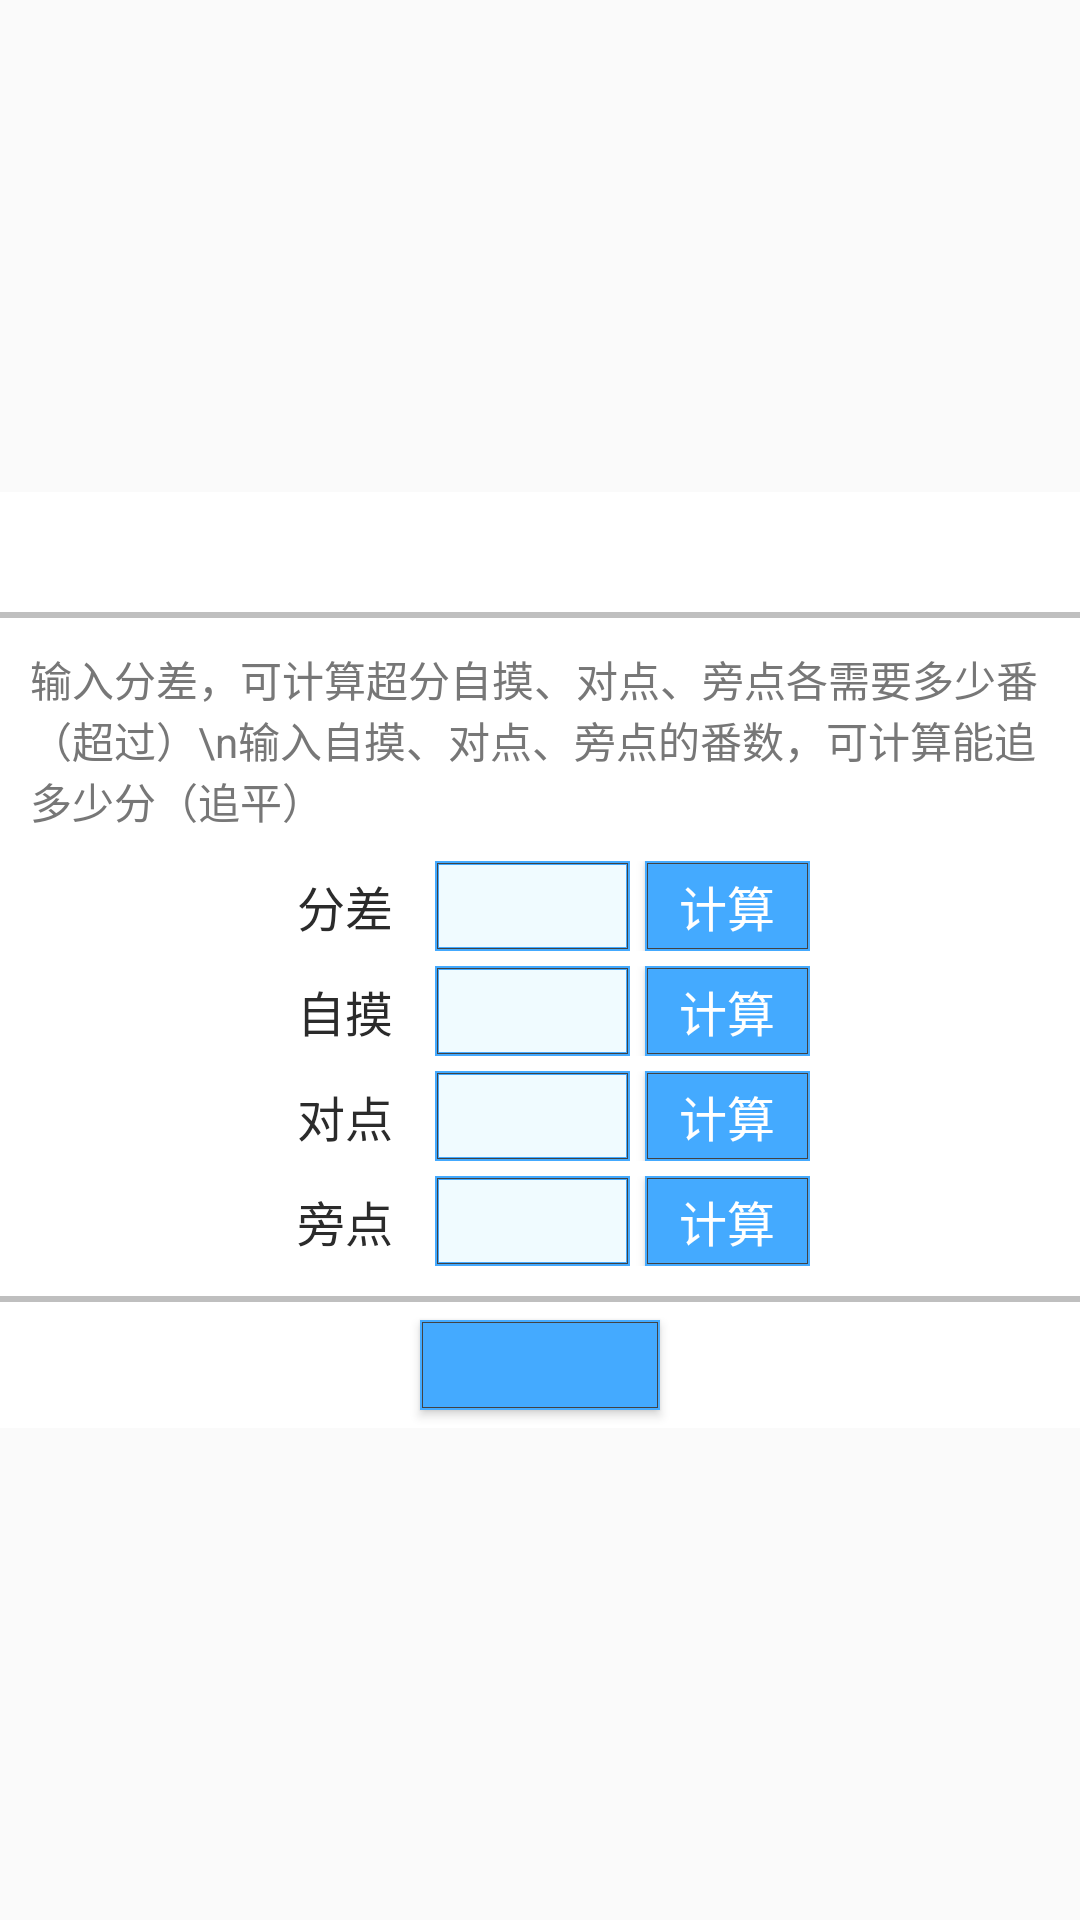

Here is an Android app screen rendered from its layout file. Give the layout XML and the strings, colors and styles it references.
<!-- AndroidManifest.xml: application theme Theme.ChineseOfficialMahjongHelper -->
<!-- res/layout/record_chase2_layout.xml -->
<?xml version="1.0" encoding="utf-8"?>
<androidx.constraintlayout.widget.ConstraintLayout xmlns:android="http://schemas.android.com/apk/res/android"
    xmlns:app="http://schemas.android.com/apk/res-auto"
    xmlns:tools="http://schemas.android.com/tools"
    tools:ignore="SpUsage,HardcodedText,LabelFor"
    android:layout_width="match_parent"
    android:layout_height="match_parent">

    <LinearLayout
        android:layout_width="match_parent"
        android:layout_height="wrap_content"
        android:baselineAligned="false"
        android:orientation="vertical"
        android:background="#fff"
        app:layout_constraintBottom_toBottomOf="parent"
        app:layout_constraintEnd_toEndOf="parent"
        app:layout_constraintStart_toStartOf="parent"
        app:layout_constraintTop_toTopOf="parent">

        <include layout="@layout/dialog_header" />

        <TextView
            android:layout_width="match_parent"
            android:layout_height="wrap_content"
            android:layout_marginHorizontal="@dimen/dp10"
            android:layout_marginTop="@dimen/dp10"
            android:textColor="@color/text_3"
            android:textSize="@dimen/dp14"
            android:text="输入分差，可计算超分自摸、对点、旁点各需要多少番（超过）\n输入自摸、对点、旁点的番数，可计算能追多少分（追平）" />

        <TextView
            android:id="@+id/rc2l_txt_mode"
            android:visibility="gone"
            android:layout_width="match_parent"
            android:layout_height="wrap_content"
            android:layout_marginHorizontal="@dimen/dp10"
            android:layout_marginTop="@dimen/dp10"
            android:gravity="center"
            android:textColor="@color/text_1"
            android:textSize="@dimen/dp16" />

        <LinearLayout
            android:layout_width="wrap_content"
            android:layout_height="wrap_content"
            android:layout_marginHorizontal="@dimen/dp10"
            android:layout_marginTop="@dimen/dp10"
            android:focusable="true"
            android:focusableInTouchMode="true"
            android:baselineAligned="false"
            android:orientation="horizontal"
            android:layout_gravity="center_horizontal">
            <TextView
                android:layout_width="@dimen/dp50"
                android:layout_height="@dimen/dp30"
                android:gravity="center"
                android:textColor="@color/text_1"
                android:textSize="@dimen/dp16"
                android:text="分差" />
            <EditText
                android:id="@+id/rc2l_et_val0"
                android:layout_width="@dimen/dp65"
                android:layout_height="@dimen/dp30"
                android:layout_marginHorizontal="@dimen/dp5"
                android:paddingHorizontal="@dimen/dp5"
                android:background="@drawable/square_empty"
                android:imeOptions="actionDone"
                android:inputType="number"
                android:importantForAutofill="no"
                android:maxLength="3"
                android:singleLine="true"
                android:textColor="@color/text_1"
                android:textSize="@dimen/dp16" />
            <Button
                android:id="@+id/rc2l_btn_calc0"
                android:layout_width="@dimen/dp55"
                android:layout_height="@dimen/dp30"
                android:background="@drawable/btn_square"
                android:textColor="#fff"
                android:textSize="@dimen/dp16"
                android:text="计算" />
        </LinearLayout>

        <LinearLayout
            android:layout_width="wrap_content"
            android:layout_height="wrap_content"
            android:layout_marginHorizontal="@dimen/dp10"
            android:layout_marginTop="@dimen/dp5"
            android:focusable="true"
            android:focusableInTouchMode="true"
            android:baselineAligned="false"
            android:orientation="horizontal"
            android:layout_gravity="center_horizontal">
            <TextView
                android:layout_width="@dimen/dp50"
                android:layout_height="@dimen/dp30"
                android:gravity="center"
                android:textColor="@color/text_1"
                android:textSize="@dimen/dp16"
                android:text="自摸" />
            <EditText
                android:id="@+id/rc2l_et_val1"
                android:layout_width="@dimen/dp65"
                android:layout_height="@dimen/dp30"
                android:layout_marginHorizontal="@dimen/dp5"
                android:paddingHorizontal="@dimen/dp5"
                android:background="@drawable/square_empty"
                android:imeOptions="actionDone"
                android:inputType="number"
                android:importantForAutofill="no"
                android:maxLength="3"
                android:singleLine="true"
                android:textColor="@color/text_1"
                android:textSize="@dimen/dp16" />
            <Button
                android:id="@+id/rc2l_btn_calc1"
                android:layout_width="@dimen/dp55"
                android:layout_height="@dimen/dp30"
                android:background="@drawable/btn_square"
                android:textColor="#fff"
                android:textSize="@dimen/dp16"
                android:text="计算" />
        </LinearLayout>

        <LinearLayout
            android:layout_width="wrap_content"
            android:layout_height="wrap_content"
            android:layout_marginHorizontal="@dimen/dp10"
            android:layout_marginTop="@dimen/dp5"
            android:focusable="true"
            android:focusableInTouchMode="true"
            android:baselineAligned="false"
            android:orientation="horizontal"
            android:layout_gravity="center_horizontal">
            <TextView
                android:layout_width="@dimen/dp50"
                android:layout_height="@dimen/dp30"
                android:gravity="center"
                android:textColor="@color/text_1"
                android:textSize="@dimen/dp16"
                android:text="对点" />
            <EditText
                android:id="@+id/rc2l_et_val2"
                android:layout_width="@dimen/dp65"
                android:layout_height="@dimen/dp30"
                android:layout_marginHorizontal="@dimen/dp5"
                android:paddingHorizontal="@dimen/dp5"
                android:background="@drawable/square_empty"
                android:imeOptions="actionDone"
                android:inputType="number"
                android:importantForAutofill="no"
                android:maxLength="3"
                android:singleLine="true"
                android:textColor="@color/text_1"
                android:textSize="@dimen/dp16" />
            <Button
                android:id="@+id/rc2l_btn_calc2"
                android:layout_width="@dimen/dp55"
                android:layout_height="@dimen/dp30"
                android:background="@drawable/btn_square"
                android:textColor="#fff"
                android:textSize="@dimen/dp16"
                android:text="计算" />
        </LinearLayout>

        <LinearLayout
            android:layout_width="wrap_content"
            android:layout_height="wrap_content"
            android:layout_marginHorizontal="@dimen/dp10"
            android:layout_marginTop="@dimen/dp5"
            android:layout_marginBottom="@dimen/dp10"
            android:focusable="true"
            android:focusableInTouchMode="true"
            android:baselineAligned="false"
            android:orientation="horizontal"
            android:layout_gravity="center_horizontal">
            <TextView
                android:layout_width="@dimen/dp50"
                android:layout_height="@dimen/dp30"
                android:gravity="center"
                android:textColor="@color/text_1"
                android:textSize="@dimen/dp16"
                android:text="旁点" />
            <EditText
                android:id="@+id/rc2l_et_val3"
                android:layout_width="@dimen/dp65"
                android:layout_height="@dimen/dp30"
                android:layout_marginHorizontal="@dimen/dp5"
                android:paddingHorizontal="@dimen/dp5"
                android:background="@drawable/square_empty"
                android:imeOptions="actionDone"
                android:inputType="number"
                android:importantForAutofill="no"
                android:maxLength="3"
                android:singleLine="true"
                android:textColor="@color/text_1"
                android:textSize="@dimen/dp16" />
            <Button
                android:id="@+id/rc2l_btn_calc3"
                android:layout_width="@dimen/dp55"
                android:layout_height="@dimen/dp30"
                android:background="@drawable/btn_square"
                android:textColor="#fff"
                android:textSize="@dimen/dp16"
                android:text="计算" />
        </LinearLayout>

        <include layout="@layout/dialog_footer1" />

    </LinearLayout>

</androidx.constraintlayout.widget.ConstraintLayout>
<!-- res/layout/dialog_header.xml (included above) -->
<?xml version="1.0" encoding="utf-8"?>
<LinearLayout xmlns:android="http://schemas.android.com/apk/res/android"
    xmlns:tools="http://schemas.android.com/tools"
    tools:ignore="SpUsage"
    android:layout_width="match_parent"
    android:layout_height="wrap_content"
    android:baselineAligned="false"
    android:orientation="vertical">

    <TextView
        android:id="@+id/dhl_txt_title"
        android:layout_width="match_parent"
        android:layout_height="@dimen/dp28"
        android:layout_marginVertical="@dimen/dp6"
        android:textColor="@color/theme_main"
        android:textSize="@dimen/dp18"
        android:gravity="center"
        android:singleLine="true" />

    <View
        android:layout_width="match_parent"
        android:layout_height="@dimen/dp2"
        android:background="@color/gray_5" />

</LinearLayout>
<!-- res/layout/dialog_footer1.xml (included above) -->
<?xml version="1.0" encoding="utf-8"?>
<LinearLayout xmlns:android="http://schemas.android.com/apk/res/android"
    xmlns:tools="http://schemas.android.com/tools"
    tools:ignore="SpUsage"
    android:layout_width="match_parent"
    android:layout_height="wrap_content"
    android:baselineAligned="false"
    android:orientation="vertical">

    <View
        android:layout_width="match_parent"
        android:layout_height="@dimen/dp2"
        android:background="@color/gray_5" />

    <Button
        android:id="@+id/dfl_btn_def"
        android:layout_width="@dimen/dp80"
        android:layout_height="@dimen/dp30"
        android:layout_marginVertical="@dimen/dp6"
        android:layout_gravity="center"
        android:background="@drawable/btn_square"
        android:textColor="#fff"
        android:textSize="@dimen/dp16" />

</LinearLayout>
<!-- resources referenced by this layout -->
<resources>
  <color name="gray_5">#bfbfbf</color>
  <color name="text_1">#2b2b2b</color>
  <color name="text_3">#777777</color>
  <color name="theme_main">#44aaff</color>
  <dimen name="dp10">10dp</dimen>
  <dimen name="dp14">14dp</dimen>
  <dimen name="dp16">16dp</dimen>
  <dimen name="dp18">18dp</dimen>
  <dimen name="dp2">2dp</dimen>
  <dimen name="dp28">28dp</dimen>
  <dimen name="dp30">30dp</dimen>
  <dimen name="dp5">5dp</dimen>
  <dimen name="dp50">50dp</dimen>
  <dimen name="dp55">55dp</dimen>
  <dimen name="dp6">6dp</dimen>
  <dimen name="dp65">65dp</dimen>
  <dimen name="dp80">80dp</dimen>
  <!-- drawable btn_square (drawable) -->
  <?xml version="1.0" encoding="utf-8"?>
  <selector xmlns:android="http://schemas.android.com/apk/res/android">
      <item android:state_enabled="false" android:drawable="@drawable/square_disabled" />
      <item android:state_pressed="true" android:drawable="@drawable/square_theme_pressed" />
      <item android:drawable="@drawable/square_theme" />
  </selector>
  <style name="Theme.ChineseOfficialMahjongHelper" parent="Theme.AppCompat.DayNight.NoActionBar">
          
          <item name="colorPrimary">@color/theme_main</item>
          <item name="colorPrimaryVariant">@color/theme_pressed</item>
          <item name="colorOnPrimary">#fff</item>
          
          <item name="colorSecondary">@color/theme_main</item>
          <item name="colorSecondaryVariant">@color/theme_pressed</item>
          <item name="colorOnSecondary">@color/text_1</item>
          
          <item name="android:statusBarColor">?attr/colorPrimaryVariant</item>
          
          <item name="android:colorControlActivated">@color/theme_main</item>
      </style>
  <!-- drawable square_disabled (drawable) -->
  <?xml version="1.0" encoding="utf-8"?>
  <layer-list xmlns:android="http://schemas.android.com/apk/res/android">
      <item>
          <shape android:shape="rectangle">
              <solid android:color="@color/gray_5" />
          </shape>
      </item>
      <item android:left="2px" android:right="2px" android:top="2px" android:bottom="2px">
          <shape android:shape="rectangle" >
              <stroke android:width="1px" android:color="@color/gray_8" />
          </shape>
      </item>
  </layer-list>
  <!-- drawable square_theme_pressed (drawable) -->
  <?xml version="1.0" encoding="utf-8"?>
  <layer-list xmlns:android="http://schemas.android.com/apk/res/android">
      <item>
          <shape android:shape="rectangle">
              <solid android:color="@color/theme_pressed" />
          </shape>
      </item>
      <item android:left="2px" android:right="2px" android:top="2px" android:bottom="2px">
          <shape android:shape="rectangle" >
              <stroke android:width="1px" android:color="@color/gray_8" />
          </shape>
      </item>
  </layer-list>
  <!-- drawable square_theme (drawable) -->
  <?xml version="1.0" encoding="utf-8"?>
  <layer-list xmlns:android="http://schemas.android.com/apk/res/android">
      <item>
          <shape android:shape="rectangle">
              <solid android:color="@color/theme_main" />
          </shape>
      </item>
      <item android:left="2px" android:right="2px" android:top="2px" android:bottom="2px">
          <shape android:shape="rectangle" >
              <stroke android:width="1px" android:color="@color/gray_8" />
          </shape>
      </item>
  </layer-list>
  <color name="theme_light">#f0fbff</color>
  <color name="gray_8">#434343</color>
  <color name="theme_pressed">#3087d9</color>
</resources>
